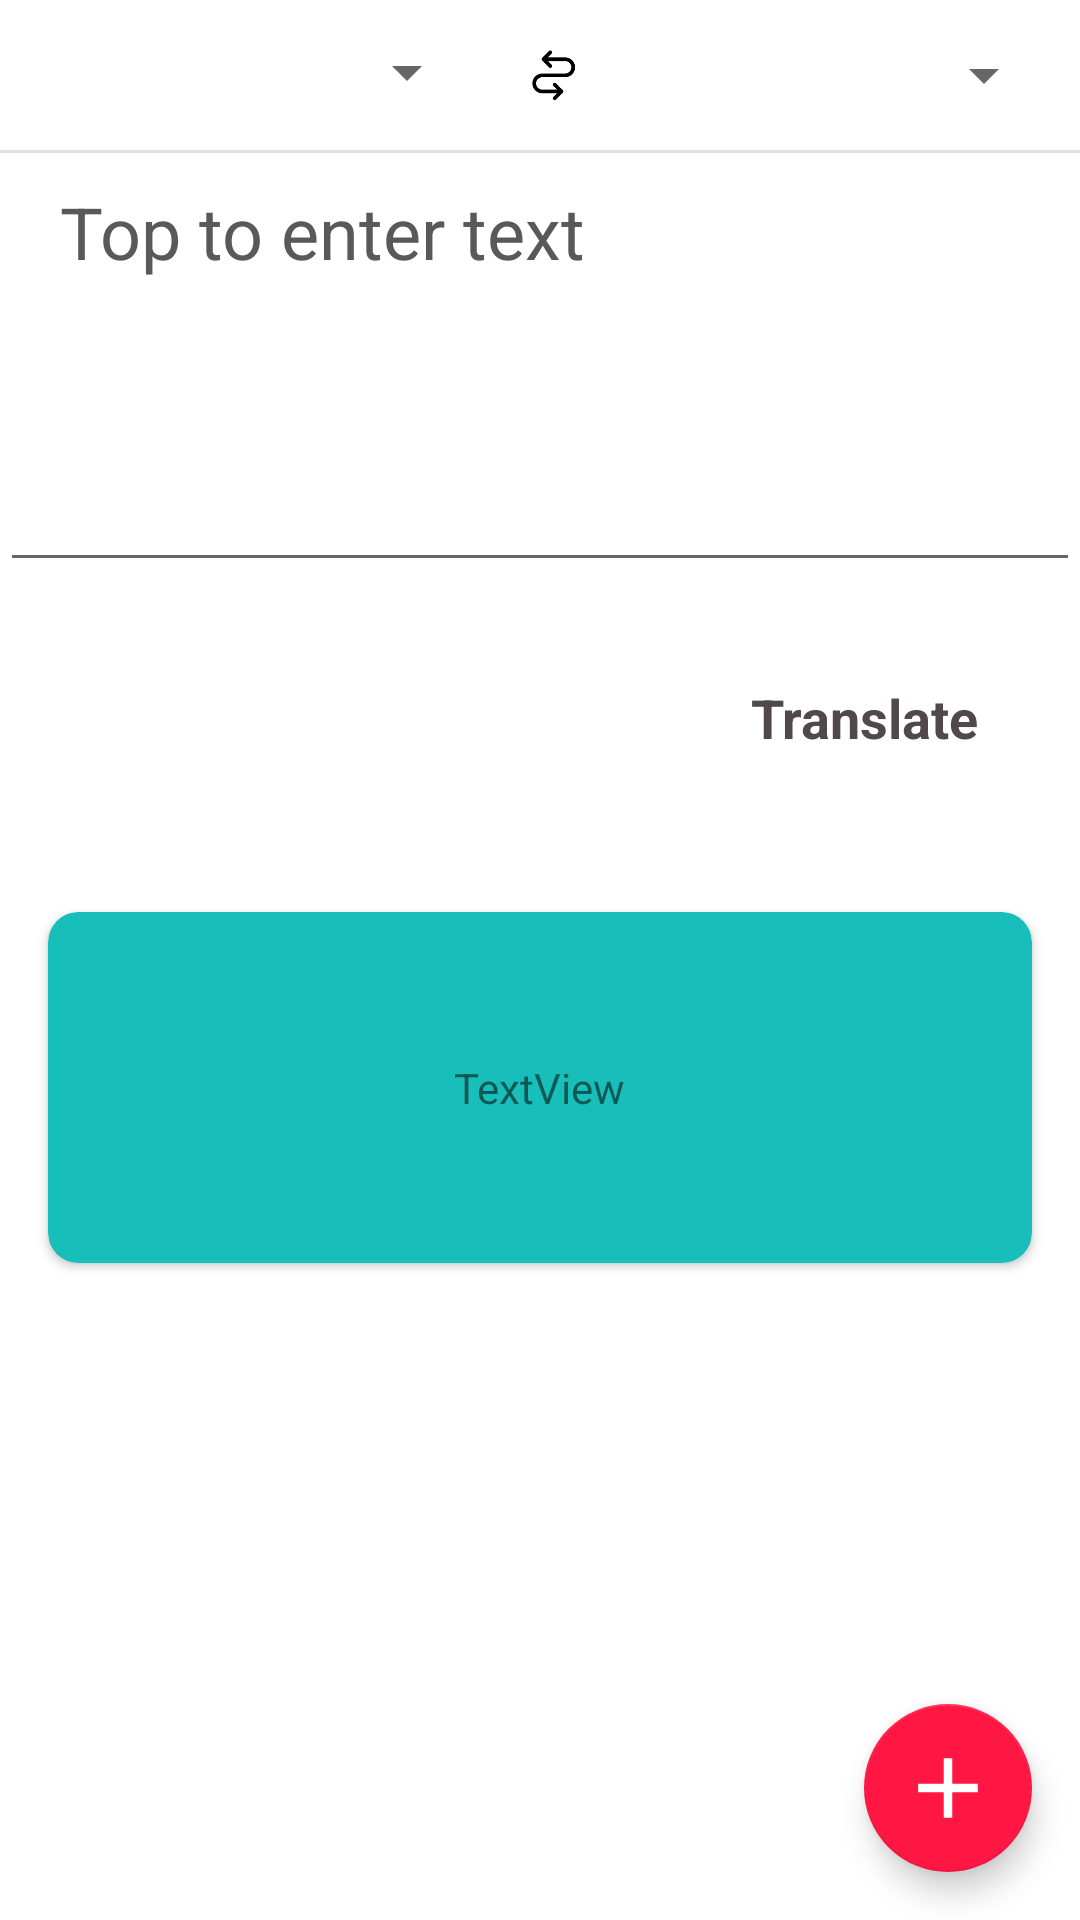

The Android layout XML behind this screen, and the referenced resources:
<!-- AndroidManifest.xml: application theme AppTheme -->
<!-- res/layout/fragment_base.xml -->
<?xml version="1.0" encoding="utf-8"?>
<androidx.constraintlayout.widget.ConstraintLayout xmlns:android="http://schemas.android.com/apk/res/android"
    xmlns:app="http://schemas.android.com/apk/res-auto"
    xmlns:tools="http://schemas.android.com/tools"
    android:layout_width="match_parent"
    android:layout_height="match_parent"
    android:background="#FFFFFF"
    tools:context=".controller.fragment.BaseFragment">


    <androidx.cardview.widget.CardView
        android:id="@+id/result_card"
        android:layout_width="0dp"
        android:layout_height="117dp"
        android:layout_marginStart="16dp"
        android:layout_marginEnd="16dp"
        android:layout_marginBottom="24dp"
        android:background="#FCFAFF"
        android:foregroundGravity="center"
        app:cardBackgroundColor="#18BFBA"
        app:cardCornerRadius="10dp"
        app:layout_constraintBottom_toBottomOf="parent"
        app:layout_constraintEnd_toEndOf="parent"
        app:layout_constraintHorizontal_bias="0.0"
        app:layout_constraintStart_toStartOf="parent"
        app:layout_constraintTop_toBottomOf="@+id/editText_enter_text"
        app:layout_constraintVertical_bias="0.361">

        <TextView
            android:id="@+id/textView_result"
            android:layout_width="wrap_content"
            android:layout_height="wrap_content"
            android:layout_gravity="center"
            android:text="TextView" />

    </androidx.cardview.widget.CardView>

    <Spinner
        android:id="@+id/spinner_Destination"
        android:layout_width="0dp"
        android:layout_height="48dp"
        android:layout_weight="1"
        android:gravity="center"
        android:paddingStart="50dp"
        android:paddingEnd="30dp"
        app:layout_constraintBottom_toBottomOf="parent"
        app:layout_constraintEnd_toStartOf="@+id/imageView2"
        app:layout_constraintHorizontal_bias="0.202"
        app:layout_constraintStart_toStartOf="parent"
        app:layout_constraintTop_toTopOf="parent"
        app:layout_constraintVertical_bias="0.0" />

    <ImageView
        android:id="@+id/imageView2"
        android:layout_width="49dp"
        android:layout_height="50dp"
        android:layout_marginStart="8dp"
        android:layout_weight="1"
        android:src="@mipmap/ic_launcher_replace2_foreground"
        app:layout_constraintBottom_toBottomOf="parent"
        app:layout_constraintEnd_toEndOf="parent"
        app:layout_constraintStart_toStartOf="parent"
        app:layout_constraintTop_toTopOf="parent"
        app:layout_constraintVertical_bias="0.0" />

    <Spinner
        android:id="@+id/spinner_origin"
        android:layout_width="0dp"
        android:layout_height="50dp"
        android:layout_marginEnd="8dp"
        android:layout_weight="1"
        android:gravity="center|right"
        android:paddingStart="50dp"
        app:layout_constraintBottom_toBottomOf="parent"
        app:layout_constraintEnd_toEndOf="parent"
        app:layout_constraintHorizontal_bias="0.0"
        app:layout_constraintStart_toEndOf="@+id/imageView2"
        app:layout_constraintTop_toTopOf="parent"
        app:layout_constraintVertical_bias="0.0" />

    <View
        android:id="@+id/divider"
        android:layout_width="match_parent"
        android:layout_height="1dp"
        android:background="?android:attr/listDivider"
        app:layout_constraintBottom_toBottomOf="parent"
        app:layout_constraintEnd_toEndOf="parent"
        app:layout_constraintHorizontal_bias="0.0"
        app:layout_constraintStart_toStartOf="parent"
        app:layout_constraintTop_toBottomOf="@+id/imageView2"
        app:layout_constraintVertical_bias="0.0" />

    <MultiAutoCompleteTextView
        android:id="@+id/editText_enter_text"
        android:layout_width="0dp"
        android:layout_height="143dp"
        android:gravity="start"
        android:hint="Top to enter text"
        android:paddingStart="20dp"
        android:paddingEnd="20dp"
        android:textColor="#000000"
        android:textColorHint="#5A5959"
        android:textSize="24sp"
        app:layout_constraintBottom_toBottomOf="parent"
        app:layout_constraintEnd_toEndOf="parent"
        app:layout_constraintHorizontal_bias="0.0"
        app:layout_constraintStart_toStartOf="parent"
        app:layout_constraintTop_toBottomOf="@+id/divider"
        app:layout_constraintVertical_bias="0.0" />

    <com.google.android.material.floatingactionbutton.FloatingActionButton
        android:id="@+id/floatingActionButton7"
        android:layout_width="wrap_content"
        android:layout_height="wrap_content"
        android:layout_marginEnd="16dp"
        android:layout_marginBottom="16dp"
        android:clickable="true"
        android:src="@drawable/ic_launcher_add4_foreground"
        app:backgroundTint="#FF1744"
        app:layout_constraintBottom_toBottomOf="parent"
        app:layout_constraintEnd_toEndOf="parent"
        app:layout_constraintHorizontal_bias="1.0"
        app:layout_constraintStart_toStartOf="parent"
        app:layout_constraintTop_toBottomOf="@+id/result_card"
        app:layout_constraintVertical_bias="1.0" />

    <Button
        android:id="@+id/button_translate"
        style="@style/Widget.MaterialComponents.Button.TextButton"
        android:layout_width="100dp"
        android:layout_height="42dp"
        android:layout_marginTop="8dp"
        android:layout_marginEnd="8dp"
        android:background="@drawable/button_translate_background"
        android:soundEffectsEnabled="true"
        android:text="Translate"
        android:textAllCaps="false"
        android:textColor="#51484C"
        android:textSize="18sp"
        android:textStyle="bold"
        app:layout_constraintBottom_toBottomOf="parent"
        app:layout_constraintEnd_toEndOf="parent"
        app:layout_constraintHorizontal_bias="0.944"
        app:layout_constraintStart_toStartOf="parent"
        app:layout_constraintTop_toBottomOf="@+id/editText_enter_text"
        app:layout_constraintVertical_bias="0.041" />

</androidx.constraintlayout.widget.ConstraintLayout>
<!-- resources referenced by this layout -->
<resources>
  <!-- drawable button_translate_background (drawable) -->
  <?xml version="1.0" encoding="utf-8"?>
  <shape xmlns:android="http://schemas.android.com/apk/res/android"
      android:shape="rectangle">
  <solid android:color="#0B306E"/>
      <corners android:radius="4dp"/>
  </shape>
  <!-- drawable ic_launcher_add4_foreground (drawable) -->
  <vector xmlns:android="http://schemas.android.com/apk/res/android"
      android:width="108dp"
      android:height="108dp"
      android:viewportWidth="108"
      android:viewportHeight="108"
      android:tint="#FFFFFF">
    <group android:scaleX="6.3945"
        android:scaleY="6.3945"
        android:translateX="-22.734"
        android:translateY="-22.734">
      <path
          android:fillColor="@android:color/white"
          android:pathData="M19,13h-6v6h-2v-6H5v-2h6V5h2v6h6v2z"/>
    </group>
  </vector>
  <!-- mipmap ic_launcher_replace2_foreground: png bitmap (mipmap-hdpi, 1043 bytes) -->
  <style name="AppTheme" parent="Theme.AppCompat.Light.DarkActionBar">
          
          <item name="colorPrimary">#3D5AFE</item>
          <item name="colorPrimaryDark">@color/colorPrimaryDark</item>
          <item name="colorAccent">@color/colorAccent</item>
      </style>
  <color name="colorPrimaryDark">#3700B3</color>
  <color name="colorAccent">#03DAC5</color>
</resources>
